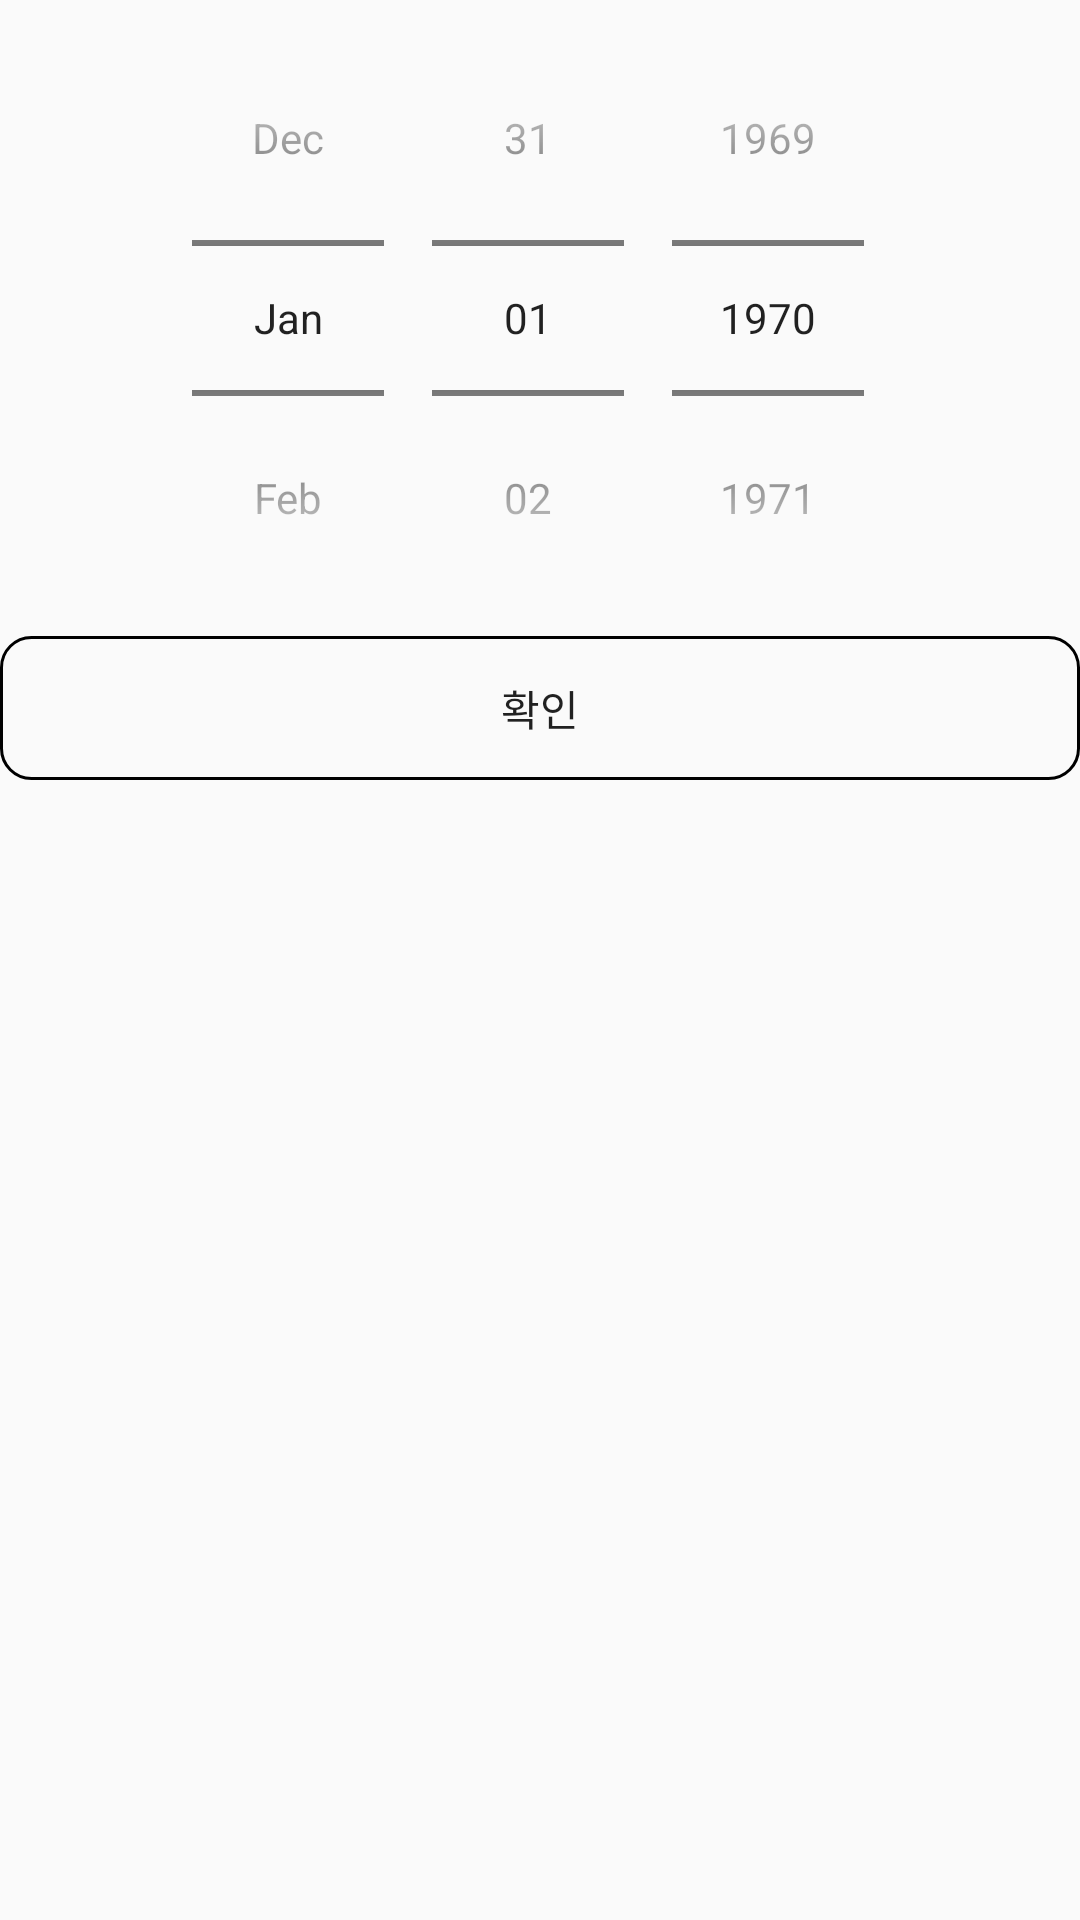

Here is an Android app screen rendered from its layout file. Give the layout XML and the strings, colors and styles it references.
<!-- AndroidManifest.xml: application theme AppTheme -->
<!-- res/layout/activity_datepicker.xml -->
<?xml version="1.0" encoding="utf-8"?>
<LinearLayout
    xmlns:android="http://schemas.android.com/apk/res/android" android:layout_width="match_parent"
    xmlns:app="http://schemas.android.com/apk/res-auto"
    android:layout_height="match_parent"
    android:orientation="vertical"
    >

    <DatePicker
        android:id="@+id/datepicker_birthday"
        android:layout_width="wrap_content"
        android:layout_height="wrap_content"
        android:layout_gravity="center"
        android:calendarViewShown="false"
        android:datePickerMode="spinner"
        />

    <Button
        android:id="@+id/datepicker_btn"
        android:layout_width="match_parent"
        android:layout_height="wrap_content"
        android:text="확인"
        android:background="@drawable/button_design"
        />

</LinearLayout>
<!-- resources referenced by this layout -->
<resources>
  <!-- drawable button_design (drawable) -->
  <?xml version="1.0" encoding="utf-8"?>
  <shape xmlns:android="http://schemas.android.com/apk/res/android">
      <stroke
          android:width="1dp"
  
          />
      <corners
          android:bottomLeftRadius="10dp"
          android:bottomRightRadius="10dp"
          android:topLeftRadius="10dp"
          android:topRightRadius="10dp"
  
          />
  </shape>
  <style name="AppTheme" parent="Theme.AppCompat.Light.DarkActionBar">
          
          <item name="colorPrimary">@color/colorPrimary</item>
          <item name="colorPrimaryDark">@color/colorPrimaryDark</item>
          <item name="colorAccent">@color/colorAccent</item>
          <item name="android:windowFullscreen">true</item> // 타이틀바 없애기
      </style>
  <!-- not gathered from this repository: default colours our renderer supplied (Android Studio template values) -->
  <color name="colorPrimary">#FF6200EE</color>
  <color name="colorPrimaryDark">#FF3700B3</color>
  <color name="colorAccent">#FF03DAC5</color>
</resources>
